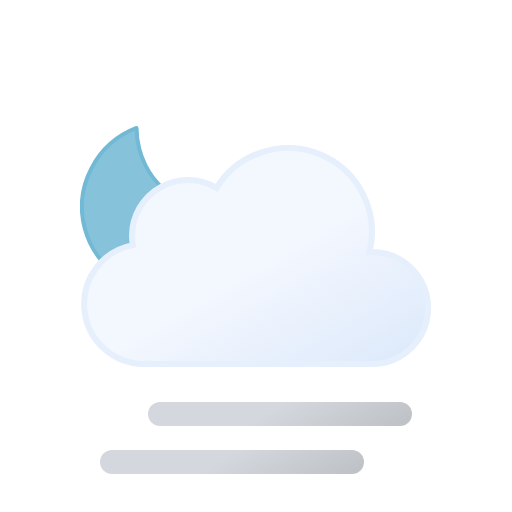
t = 0.00 s
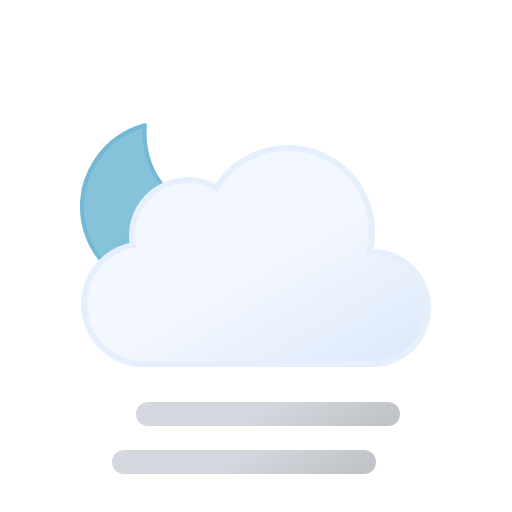
t = 0.75 s
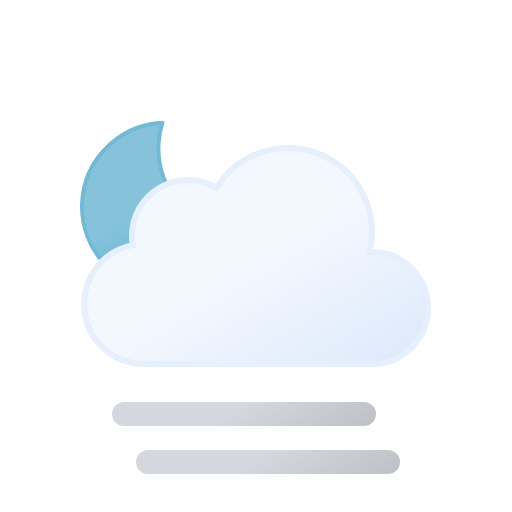
t = 2.25 s
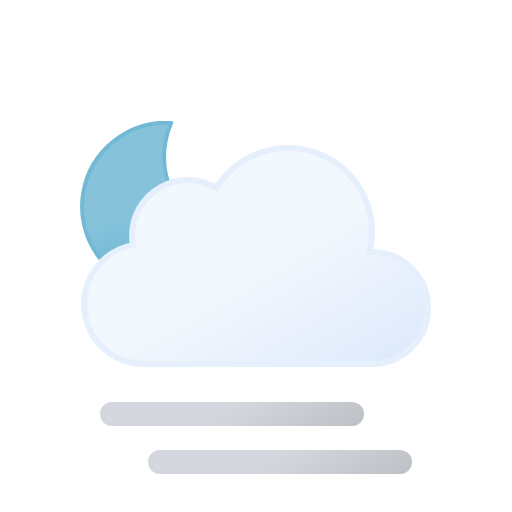
t = 3.00 s
t = 3.75 s: frame unchanged from t = 2.25 s, image omitted
t = 5.25 s: frame unchanged from t = 0.75 s, image omitted

The animated SVG that drew these frames (rendered in a browser with its animation timeline set to each time). Animation: 3 SMIL elements (animateTransform=3); one cycle of 6.00 s, repeats indefinitely.

<svg xmlns="http://www.w3.org/2000/svg" xmlns:xlink="http://www.w3.org/1999/xlink" viewBox="0 0 512 512">
    <defs>
        <linearGradient id="a" x1="99.45" y1="30.68" x2="232.64" y2="261.37" gradientUnits="userSpaceOnUse">
            <stop offset="0" stop-color="#f3f7fe"/>
            <stop offset="0.45" stop-color="#f3f7fe"/>
            <stop offset="1" stop-color="#deeafb"/>
        </linearGradient>
        <linearGradient id="b" x1="96" y1="-2.35" x2="168" y2="122.35" gradientUnits="userSpaceOnUse">
            <stop offset="0" stop-color="#d4d7dd"/>
            <stop offset="0.45" stop-color="#d4d7dd"/>
            <stop offset="1" stop-color="#bec1c6"/>
        </linearGradient>
        <linearGradient id="c" y1="-50.35" x2="168" y2="74.35" xlink:href="#b"/>
        <linearGradient id="d" x1="34.67" y1="18.56" x2="119.21" y2="164.99" gradientUnits="userSpaceOnUse">
            <stop offset="0" stop-color="#86c3db"/>
            <stop offset="0.45" stop-color="#86c3db"/>
            <stop offset="1" stop-color="#5eafcf"/>
        </linearGradient>
        <symbol id="f" viewBox="0 0 172 172">
            <!-- moon -->
            <path d="M160.62,107.4c-47.17,0-85.41-37.73-85.41-84.26A83.31,83.31,0,0,1,78,2C35.27,6.61,2,42.33,2,85.73,2,132.27,40.24,170,87.41,170A85.16,85.16,0,0,0,170,106.87,88,88,0,0,1,160.62,107.4Z" stroke="#72b9d5" stroke-linecap="round" stroke-linejoin="round" stroke-width="4" fill="url(#d)">
                <animateTransform
                    attributeName="transform"
                    additive="sum"
                    type="rotate"
                    values="-15 86 86; 9 86 86; -15 86 86"
                    dur="6s"
                    repeatCount="indefinite"/>
            </path>
        </symbol>
        <symbol id="g" viewBox="0 0 350 222">
            <path d="M291,107c-.85,0-1.68.09-2.53.13A83.9,83.9,0,0,0,135.6,42.92,55.91,55.91,0,0,0,51,91a56.56,56.56,0,0,0,.8,9.08A60,60,0,0,0,63,219c1.35,0,2.67-.11,4-.2v.2H291a56,56,0,0,0,0-112Z" stroke="#e6effc" stroke-miterlimit="10" stroke-width="6" fill="url(#a)"/>
        </symbol>
        <symbol id="e" viewBox="0 0 351 246">
            <use width="172" height="172" xlink:href="#f"/>
            <use width="350" height="222" transform="translate(1 24)" xlink:href="#g"/>
        </symbol>
        <symbol id="h" viewBox="0 0 264 72" overflow="visible">
            <line x1="12" y1="60" x2="252" y2="60" fill="none" stroke-linecap="round" stroke-miterlimit="10" stroke-width="24" stroke="url(#b)">
                <animateTransform
                    attributeName="transform"
                    additive="sum"
                    type="translate"
                    values="-24 0; 24 0; -24 0"
                    dur="6s"
                    repeatCount="indefinite"/>
            </line>
            <line x1="12" y1="12" x2="252" y2="12" fill="none" stroke-linecap="round" stroke-miterlimit="10" stroke-width="24" stroke="url(#c)">
                <animateTransform
                    attributeName="transform"
                    additive="sum"
                    type="translate"
                    values="24 0; -24 0; 24 0"
                    dur="6s"
                    repeatCount="indefinite"/>
            </line>
        </symbol>
    </defs>
    <use width="351" height="246" transform="translate(80 121)" xlink:href="#e"/>
    <use width="264" height="72" transform="translate(124 402)" xlink:href="#h"/>
</svg>
